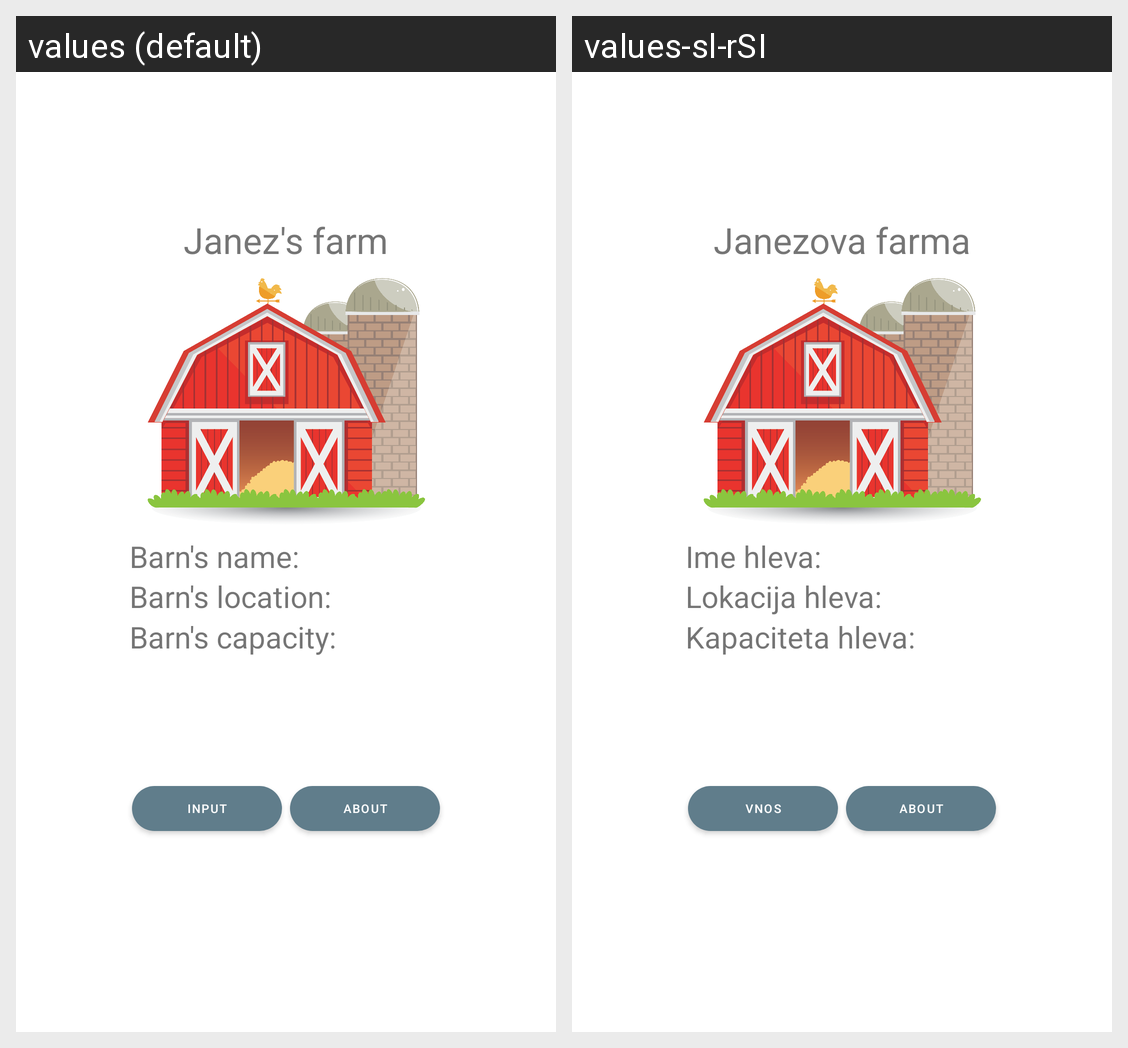

For this localized Android screen grid, give each drawn string resource with its value in every locale shown.
Android screen res/layout/activity_main.xml rendered under 2 locales, left to right: values (default), values-sl-rSI. Device: Nexus 5 (rendered at 1080×1920; each locale shown at half size, 540×960, under a caption strip naming it); theme Theme.Vaja02.
Strings drawn on this screen, with the default value and each locale's value (text and hints the layout hard-codes, and strings that could not be matched under every locale, appear in the picture but are not listed):

Vnos
  values: Input
  values-sl-rSI: Vnos

about
  values: About
  values-sl-rSI: About  [not translated; the default value is used]

naslov
  values: Janez's farm
  values-sl-rSI: Janezova farma

ime_hleva
  values: Barn's name:
  values-sl-rSI: Ime hleva:

lokacija_hleva
  values: Barn's location:
  values-sl-rSI: Lokacija hleva:

zasedenost_hleva
  values: Barn's capacity:
  values-sl-rSI: Kapaciteta hleva:
